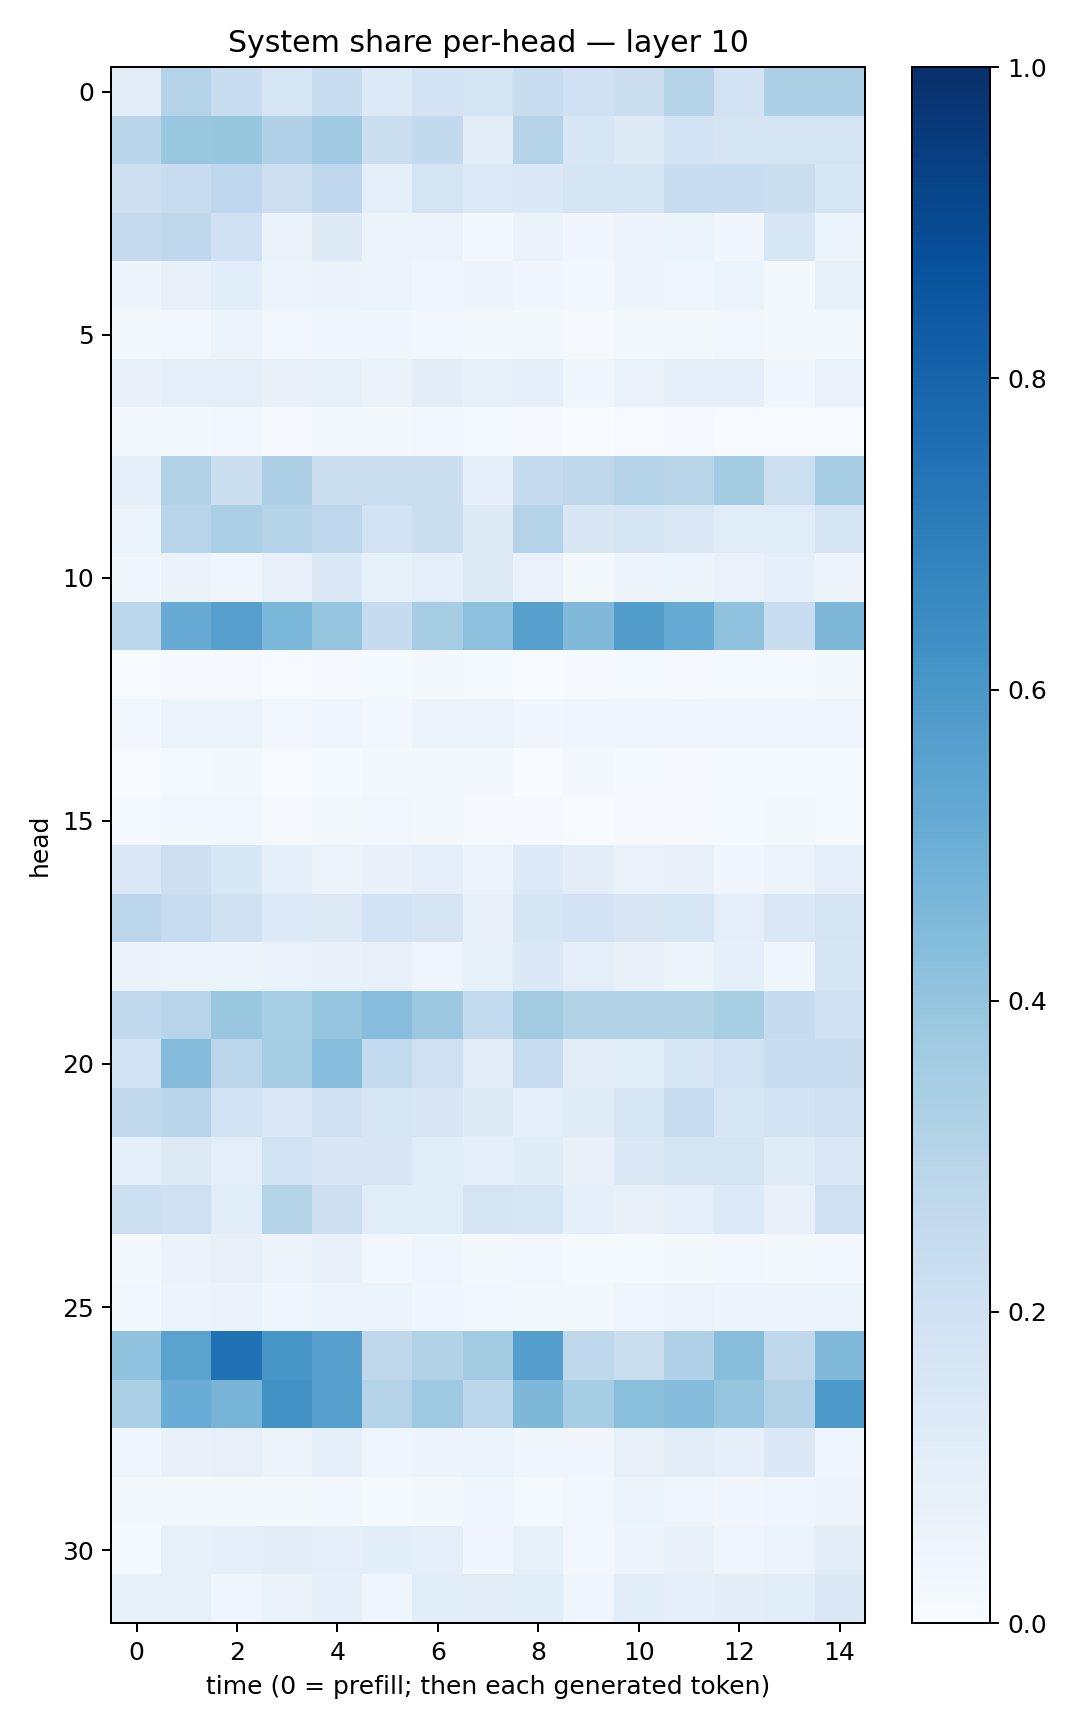

The file beside this chart, header and first rows:
0.11010087, 0.30829555, 0.23427577, 0.15914533, 0.23213765, 0.1342571, 0.18262419, 0.17789719, 0.23183684, 0.20085621, 0.21898286, 0.30429664, 0.18080957, 0.32662317, 0.32585168
0.2927, 0.3877, 0.3912, 0.3168, 0.3676, 0.2221, 0.2596, 0.104, 0.3072, 0.1595, 0.1246, 0.1863, 0.1764, 0.1776, 0.1797
0.2129, 0.2316, 0.2675, 0.2145, 0.2667, 0.08785, 0.1722, 0.1332, 0.1401, 0.166, 0.1663, 0.2338, 0.2333, 0.2201, 0.1576
0.2511, 0.2727, 0.2023, 0.06256, 0.1264, 0.06188, 0.05652, 0.03034, 0.0627, 0.03514, 0.04926, 0.06249, 0.03237, 0.1552, 0.05427
0.04865, 0.07147, 0.1066, 0.05419, 0.0627, 0.06037, 0.04661, 0.05048, 0.03431, 0.02939, 0.04771, 0.04506, 0.0513, 0.01953, 0.08428
0.02342, 0.02972, 0.05862, 0.03098, 0.03783, 0.0376, 0.02546, 0.01564, 0.01683, 0.008117, 0.01756, 0.02214, 0.0257, 0.02227, 0.01772
0.07623, 0.1004, 0.09716, 0.07253, 0.08298, 0.06601, 0.1053, 0.08539, 0.08628, 0.03724, 0.06931, 0.09158, 0.08921, 0.03652, 0.06918
0.02259, 0.01883, 0.02626, 0.00811, 0.01631, 0.01675, 0.02518, 0.01263, 0.009022, 0.001571, 0.004306, 0.01009, 0.007053, 0.007255, 0.005223
0.09339, 0.313, 0.2213, 0.3254, 0.2247, 0.2245, 0.2261, 0.08925, 0.2436, 0.27, 0.3058, 0.2919, 0.3588, 0.2183, 0.3498
0.05344, 0.2952, 0.3358, 0.3064, 0.2755, 0.1918, 0.2263, 0.1264, 0.3085, 0.1495, 0.1655, 0.1458, 0.1149, 0.1137, 0.1726
0.03605, 0.0636, 0.04159, 0.08016, 0.1381, 0.08337, 0.09862, 0.1259, 0.06768, 0.02278, 0.04823, 0.05896, 0.06844, 0.08902, 0.04916
0.2795, 0.5079, 0.5621, 0.4591, 0.395, 0.2494, 0.3511, 0.4141, 0.56, 0.4489, 0.5742, 0.5165, 0.4068, 0.2338, 0.4539
0.006675, 0.009727, 0.01042, 0.007368, 0.01053, 0.01317, 0.01655, 0.01285, 0.006603, 0.01107, 0.01374, 0.0107, 0.01363, 0.01363, 0.02028
0.02452, 0.05333, 0.05209, 0.02763, 0.03964, 0.02588, 0.05203, 0.05203, 0.03363, 0.04347, 0.04494, 0.04672, 0.04581, 0.04651, 0.04287
0.006082, 0.01289, 0.01896, 0.007371, 0.01363, 0.01623, 0.01931, 0.01942, 0.002859, 0.01642, 0.01174, 0.009849, 0.01339, 0.01362, 0.01351
0.01175, 0.02544, 0.02786, 0.009554, 0.01682, 0.028, 0.0159, 0.009812, 0.009035, 0.006797, 0.008542, 0.009017, 0.01471, 0.01614, 0.01354
0.1484, 0.2126, 0.1555, 0.08755, 0.05927, 0.07229, 0.08803, 0.0573, 0.135, 0.1016, 0.06799, 0.07616, 0.03328, 0.05683, 0.09618
0.28, 0.2387, 0.198, 0.134, 0.1259, 0.1841, 0.1685, 0.08082, 0.1647, 0.181, 0.1488, 0.1606, 0.09743, 0.1474, 0.1795
0.06305, 0.06137, 0.06018, 0.06664, 0.0752, 0.07964, 0.04545, 0.08235, 0.1403, 0.1002, 0.07221, 0.05929, 0.0876, 0.03544, 0.1661
0.2632, 0.2944, 0.3845, 0.3449, 0.3966, 0.43, 0.3816, 0.2568, 0.3629, 0.314, 0.3131, 0.3144, 0.3436, 0.2497, 0.2078
0.1891, 0.4357, 0.285, 0.3488, 0.4314, 0.254, 0.2063, 0.1128, 0.2398, 0.1124, 0.1154, 0.1559, 0.1937, 0.2333, 0.2375
0.2616, 0.2924, 0.185, 0.1414, 0.2025, 0.1638, 0.1497, 0.1217, 0.09415, 0.1207, 0.1564, 0.2387, 0.1621, 0.1838, 0.2034
0.08729, 0.1267, 0.09756, 0.1893, 0.1498, 0.1509, 0.1156, 0.09902, 0.1181, 0.08077, 0.1399, 0.1787, 0.1759, 0.121, 0.1476
0.2177, 0.2061, 0.115, 0.301, 0.2144, 0.1143, 0.1161, 0.177, 0.158, 0.08974, 0.08193, 0.09974, 0.1337, 0.0787, 0.208
0.02066, 0.06438, 0.08134, 0.05501, 0.07344, 0.02767, 0.03906, 0.01608, 0.02635, 0.01558, 0.01529, 0.01806, 0.02932, 0.02287, 0.02372
0.02848, 0.05247, 0.06321, 0.03637, 0.06051, 0.06103, 0.03562, 0.02689, 0.02221, 0.02076, 0.0456, 0.05557, 0.04718, 0.05015, 0.05263
0.4026, 0.5492, 0.7521, 0.605, 0.5596, 0.2727, 0.3138, 0.3604, 0.567, 0.2726, 0.2225, 0.3166, 0.4276, 0.2707, 0.4454
0.3324, 0.5066, 0.4718, 0.6216, 0.5605, 0.3076, 0.3718, 0.2812, 0.4543, 0.3545, 0.4229, 0.4364, 0.3973, 0.3117, 0.593
0.04643, 0.07224, 0.08069, 0.05053, 0.0906, 0.04372, 0.04826, 0.05252, 0.03864, 0.03386, 0.08189, 0.1098, 0.08618, 0.1398, 0.04547
0.01657, 0.02308, 0.02281, 0.01564, 0.02554, 0.01299, 0.01588, 0.03599, 0.01456, 0.02386, 0.05308, 0.0462, 0.03197, 0.04152, 0.05071
0.01269, 0.08411, 0.08834, 0.1053, 0.09807, 0.1082, 0.09398, 0.03332, 0.08383, 0.03093, 0.04697, 0.07771, 0.04311, 0.05934, 0.1099
0.08235, 0.08214, 0.04486, 0.06458, 0.08933, 0.04167, 0.1072, 0.1113, 0.1137, 0.04673, 0.1073, 0.09282, 0.1034, 0.1149, 0.1469
